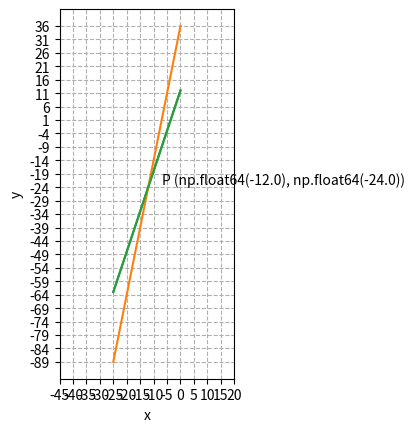

Recreate this plot in Python.
import matplotlib.pyplot as plt
import numpy as np
import string

fig, ax = plt.subplots()     #Only one subplot
start_num = -25
end_num = 0
step = 0.5
name = []
x = (np.arange(start_num, end_num+step, step=step))
y_1 = 3*x+12
y_2 = 5*x+36

for i, xy in enumerate(zip(x, y_1)):
    if y_1[i] == y_2[i]:
        ax.annotate(text = f'{"P"} {xy}', xy = xy, textcoords='offset points', xytext=(10, 2))

plt.plot(x, y_1)
plt.plot(x, y_2)


plt.xlabel('x')
plt.ylabel('y')
plt.grid(linestyle='--')
plt.plot(x,y_1)

plt.gca().set_aspect('equal')
min_x = start_num - 20
max_x = end_num + 20
min_y = 5*start_num+36
max_y = 5*end_num+36
step = 5    #0.5
ax.set_xticks(np.arange(min_x, max_x+step, step=step))
ax.set_yticks(np.arange(min_y, max_y+step, step=step))

plt.show()
